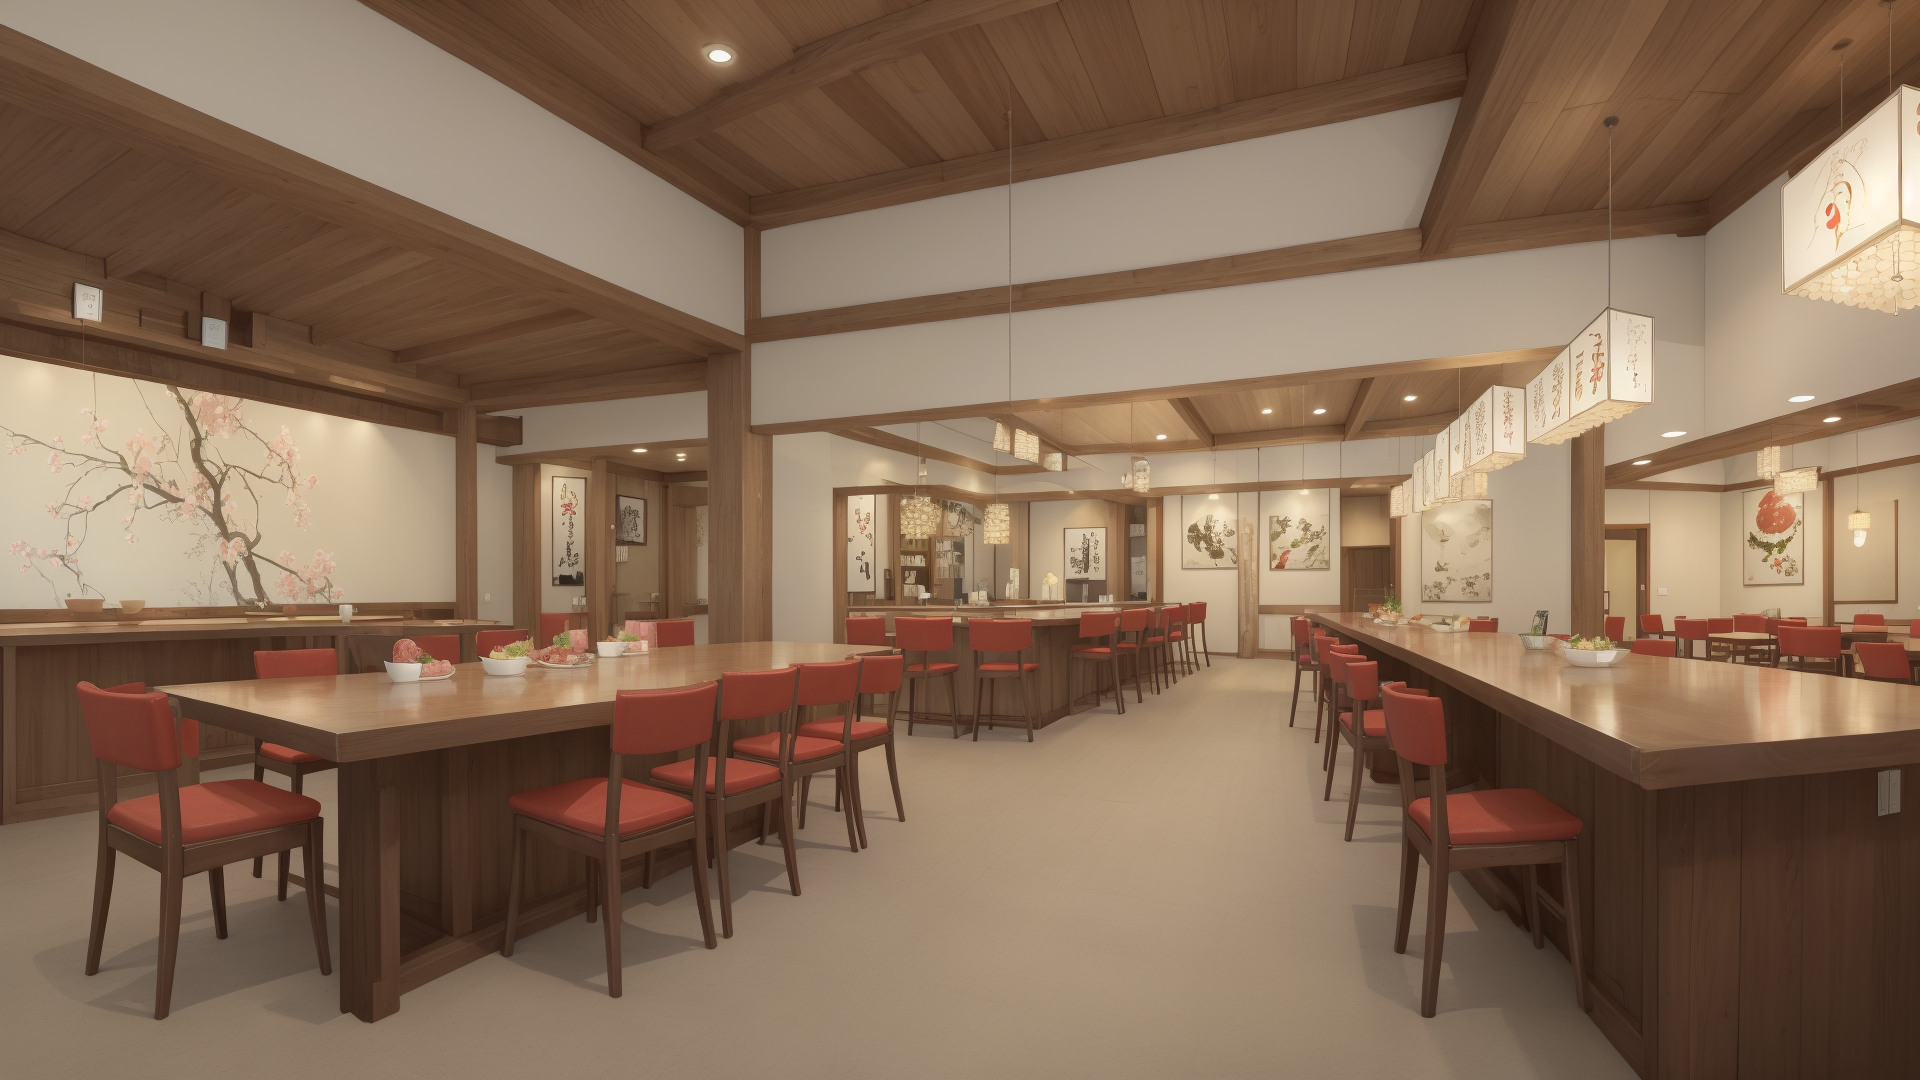
Generation parameters embedded in this image by AUTOMATIC1111 Stable Diffusion web UI or a fork of it (Forge, ...) (PNG 'parameters' text chunk):
masterpiece, high resolution, high quality, sushi restaurant, detailed, background, View Hall from Counter, Japanese style, shabby, Narrow
Negative prompt: bad anatomy, text, bad quality, normal quality, worst quality, bad hands, human, nsfw
Steps: 20, Sampler: Euler a, CFG scale: 3, Seed: 3339801631, Size: 960x540, Model hash: 36cf1202a1, Model: MINT_BG_TESTMODEL, Denoising strength: 0.5, Hires upscale: 2, Hires upscaler: Latent, Version: v1.4.0